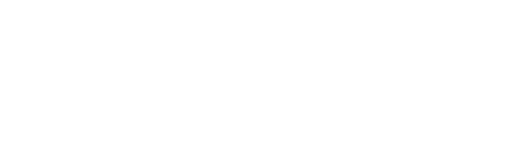
t = 0.00 s
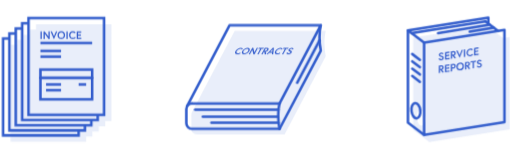
t = 1.65 s
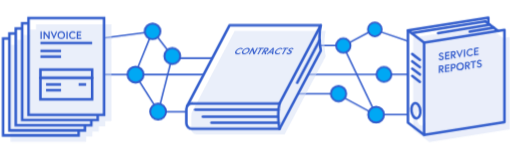
t = 3.30 s
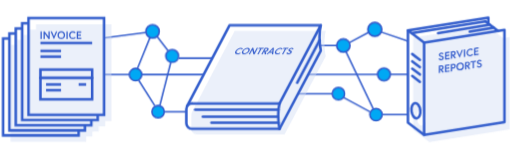
t = 5.03 s
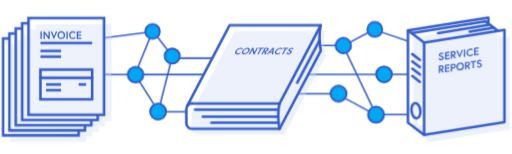
t = 6.64 s
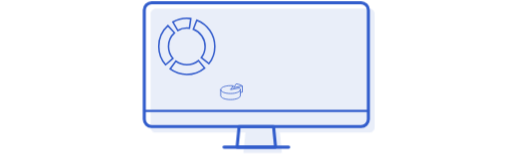
t = 7.80 s

The animated SVG that drew these frames (rendered in a browser with its animation timeline set to each time). Animation: 38 CSS @keyframes rules; frames cover the first 7.80 s, repeats indefinitely.

<svg xmlns="http://www.w3.org/2000/svg" viewBox="0 0 1000 300">
<style>
/* <![CDATA[ */

#invoice {
  animation: invoice 15s ease-in-out infinite;
}

@keyframes invoice {
  0%, 50%, 100% {
    opacity: 0;
  }
  5%, 45% {
    opacity: 1;
  }
  0% {
    transform: translate(6px, 276px) scale(0) translate(-6px, -276px);
  }
  4% {
    transform: translate(6px, 276px) scale(1.05) translate(-6px, -276px);
  }
  5%, 100% {
    transform: translate(6px, 276px) scale(1) translate(-6px, -276px);
  }
}

#invoice_shadow {
  animation: invoice_shadow 15s ease-in-out infinite;
}

@keyframes invoice_shadow {
  0%, 3% {
    opacity: 0;
  }
  5% {
    opacity: .5;
  }
  0%, 5% {
    transform: translate(-15px, -12px);
  }
  7%, 100% {
    transform: translate(0px, 0px);
  }
}

#invoice_cover {
  animation: invoice_cover 15s ease-in-out infinite;
}

@keyframes invoice_cover {
  0%, 5% {
    opacity: 0;
    transform: translate(0px, -10px);
  }
  7%, 100% {
    opacity: 1;
    transform: translate(0px, 0px);
  }
}

#contracts {
  animation: contracts 15s ease-in-out infinite;
}

@keyframes contracts {
  0%, 2%, 50%, 100% {
    opacity: 0;
  }
  7%, 45% {
    opacity: 1;
  }
  0%, 2% {
    transform: translate(500px, 262px) scale(0) translate(-500px, -262px);
  }
  6% {
    transform: translate(500px, 262px) scale(1.05) translate(-500px, -262px);
  }
  7%, 100% {
    transform: translate(500px, 262px) scale(1) translate(-500px, -262px);
  }
}

#contracts_shadow {
  animation: contracts_shadow 15s ease-in-out infinite;
}

@keyframes contracts_shadow {
  0%, 5% {
    opacity: 0;
  }
  7% {
    opacity: .5;
  }
  0%, 7% {
    transform: translate(-10px, -10px);
  }
  9%, 100% {
    transform: translate(0px, 0px);
  }
}

#contracts_cover {
  animation: contracts_cover 15s ease-in-out infinite;
}

@keyframes contracts_cover {
  0%, 7% {
    opacity: 0;
    transform: translate(0px, -10px);
  }
  9%, 100% {
    opacity: 1;
    transform: translate(0px, 0px);
  }
}

#service {
  animation: service 15s ease-in-out infinite;
}

@keyframes service {
  0%, 4%, 50%, 100% {
    opacity: 0;
  }
  9%, 45% {
    opacity: 1;
  }
  0%, 4% {
    transform: translate(995px, 277px) scale(0) translate(-995px, -277px);
  }
  8% {
    transform: translate(995px, 277px) scale(1.05) translate(-995px, -277px);
  }
  9%, 100% {
    transform: translate(995px, 277px) scale(1) translate(-995px, -277px);
  }
}

#service_shadow {
  animation: service_shadow 15s ease-in-out infinite;
}

@keyframes service_shadow {
  0%, 7% {
    opacity: 0;
  }
  9% {
    opacity: .5;
  }
  0%, 9% {
    transform: translate(-10px, -14px);
  }
  11%, 100% {
    transform: translate(0px, 0px);
  }
}

#service_cover {
  animation: service_cover 15s ease-in-out infinite;
}

@keyframes service_cover {
  0%, 9% {
    opacity: 0;
    transform: translate(0px, -10px);
  }
  11%, 100% {
    opacity: 1;
    transform: translate(0px, 0px);
  }
}

#llinks {
  opacity: 0;
  animation: llinks 15s linear infinite;
}

@keyframes llinks {
  10%, 45% {
    opacity: 1;
  }
  0%, 50%, 100% {
    opacity: 0;
  }
}

#rlinks {
  opacity: 0;
  animation: rlinks 15s linear infinite;
}

@keyframes rlinks {
  10%, 45% {
    opacity: 1;
  }
  0%,   50%, 100% {
    opacity: 0;
  }
}

#crcl_1 {
  animation: crcl_1 15s ease-in-out infinite;
}

@keyframes crcl_1 {
  0%, 11% {
    transform: translate(298px, 61px) scale(0) translate(-298px, -61px);
  }
  13%, 30%, 50%, 100% {
    transform: translate(298px, 61px) scale(1) translate(-298px, -61px);
  }
  20%, 40% {
    transform: translate(298px, 61px) scale(1.3) translate(-298px, -61px);
  }
}

#crcl_2 {
  animation: crcl_2 15s ease-in-out infinite;
}

@keyframes crcl_2 {
  0%, 12% {
    transform: translate(336px, 109px) scale(0) translate(-336px, -109px);
  }
  14%, 31%, 51%, 100% {
    transform: translate(336px, 109px) scale(1) translate(-336px, -109px);
  }
  21%, 41% {
    transform: translate(336px, 109px) scale(1.3) translate(-336px, -109px);
  }
}

#crcl_3 {
  animation: crcl_3 15s ease-in-out infinite;
}

@keyframes crcl_3 {
  0%, 13% {
    transform: translate(265px, 145px) scale(0) translate(-265px, -145px);
  }
  15%, 32%, 52%, 100% {
    transform: translate(265px, 145px) scale(1) translate(-265px, -145px);
  }
  22%, 42%  {
    transform: translate(265px, 145px) scale(1.3) translate(-265px, -145px);
  }
}

#crcl_4 {
  animation: crcl_4 15s ease-in-out infinite;
}

@keyframes crcl_4 {
  0%, 14% {
    transform: translate(309px, 218px) scale(0) translate(-309px, -218px);
  }
  16%, 33%, 53%, 100% {
    transform: translate(309px, 218px) scale(1) translate(-309px, -218px);
  }
  23%, 43% {
    transform: translate(309px, 218px) scale(1.3) translate(-309px, -218px);
  }
}

#crcl_9 {
  animation: crcl_9 15s ease-in-out infinite;
}

@keyframes crcl_9 {
  0%, 11% {
    transform: translate(734px, 223px) scale(0) translate(-734px, -223px);
  }
  13%, 34%, 54%, 100% {
    transform: translate(734px, 223px) scale(1) translate(-734px, -223px);
  }
  24%, 44% {
    transform: translate(734px, 223px) scale(1.3) translate(-734px, -223px);
  }
}

#crcl_8 {
  animation: crcl_8 15s ease-in-out infinite;
}

@keyframes crcl_8 {
  0%, 12% {
    transform: translate(661px, 183px) scale(0) translate(-661px, -183px);
  }
  14%, 35%, 55%, 100% {
    transform: translate(661px, 183px) scale(1) translate(-661px, -183px);
  }
  25%, 45% {
    transform: translate(661px, 183px) scale(1.3) translate(-661px, -183px);
  }
}

#crcl_7 {
  animation: crcl_7 15s ease-in-out infinite;
}

@keyframes crcl_7 {
  0%, 13% {
    transform: translate(750px, 145px) scale(0) translate(-750px, -145px);
  }
  15%, 36%, 56%, 100% {
    transform: translate(750px, 145px) scale(1) translate(-750px, -145px);
  }
  26%, 46% {
    transform: translate(750px, 145px) scale(1.3) translate(-750px, -145px);
  }
}

#crcl_6 {
  animation: crcl_6 15s ease-in-out infinite;
}

@keyframes crcl_6 {
  0%, 14% {
    transform: translate(671px, 88px) scale(0) translate(-671px, -88px);
  }
  16%, 37%, 57%, 100% {
    transform: translate(671px, 88px) scale(1) translate(-671px, -88px);
  }
  27%, 47% {
    transform: translate(671px, 88px) scale(1.3) translate(-671px, -88px);
  }
}

#crcl_5 {
  animation: crcl_5 15s ease-in-out infinite;
}

@keyframes crcl_5 {
  0%, 15% {
    transform: translate(732px, 57px) scale(0) translate(-732px, -57px);
  }
  17%, 38%, 58%, 100% {
    transform: translate(732px, 57px) scale(1) translate(-732px, -57px);
  }
  28%, 48% {
    transform: translate(732px, 57px) scale(1.3) translate(-732px, -57px);
  }
}

.links {
  opacity: 0;
  stroke-dasharray: 136px;
  animation: links 15s ease-in-out infinite;
}

@keyframes links {
  0%, 11% {
    opacity: 0;
  }
  14%, 100% {
    opacity: 1;
  }
  0%, 11% {
    stroke-dashoffset: 136px;
  }
  16%, 100% {
    stroke-dashoffset: 0px;
  }
}

#monitor {
  animation: monitor 15s ease-in-out infinite;
}

@keyframes monitor {
  0%, 45%, 100% {
    opacity: 0;
  }
  50%, 95% {
    opacity: 1;
  }
  0%, 45% {
    transform: translate(500px, 287px) scale(.7) translate(-500px, -287px);
  }
  50%, 100% {
    transform: translate(500px, 287px) scale(1) translate(-500px, -287px);
  }
}

#monitor_shadow {
  animation: monitor_shadow 15s ease-in-out infinite;
}

@keyframes monitor_shadow {
  0%, 48% {
    transform: translate(-12px, -12px);
  }
  52%, 100% {
    transform: translate(0px, 0px);
  }
}

#pie1 {
  animation: pie1 15s ease-in-out infinite;
}

@keyframes pie1 {
  0%, 48%, 100% {
    opacity: 0;
  }
  50%, 95% {
    opacity: 1;
  }
  0%, 48% {
    transform: translate(365px, 90px) scale(0) rotate(-40deg) translate(-365px, -90px);
  }
  52% {
    transform: translate(365px, 90px) scale(1) rotate(0deg) translate(-365px, -90px);
  }
  100% {
    transform: translate(365px, 90px) scale(1) rotate(60deg) translate(-365px, -90px);
  }
}

#pie2 {
  animation: pie2 15s ease-in-out infinite;
}

@keyframes pie2 {
  0%, 50%, 100% {
    opacity: 0;
  }
  52%, 95% {
    opacity: 1;
  }
  0%, 50% {
    transform: translate(452px, 194px) scale(0) translate(-452px, -194px);
  }
  54%, 100% {
    transform: translate(452px, 194px) scale(1) translate(-452px, -194px);
  }
}

#chart1 {
  animation: chart1 15s ease-in-out infinite;
}

@keyframes chart1 {
  0%, 56%, 100% {
    opacity: 0;
  }
  58%, 95% {
    opacity: 1;
  }
  0%, 56% {
    transform: translate(544px, 100px) scale(0) translate(-544px, -100px);
  }
  61%, 100% {
    transform: translate(544px, 100px) scale(1) translate(-544px, -100px);
  }
}

#chart2 {
  animation: chart2 15s ease-in-out infinite;
}

@keyframes chart2 {
  0%, 95% {
    opacity: 1;
  }
  100% {
    opacity: 0;
  }
}

#chart2_1 {
  animation: chart2_1 15s ease-in-out infinite;
}

@keyframes chart2_1 {
  0%, 58%, 100% {
    opacity: 0;
  }
  60%, 95% {
    opacity: 1;
  }
  0%, 58% {
    transform: translate(546px, 174px) scale(1, 0) translate(-546px, -174px);
  }
  63%, 80%, 100% {
    transform: translate(546px, 174px) scale(1, 1) translate(-546px, -174px);
  }
  70%, 90% {
    transform: translate(546px, 174px) scale(1, 1.1) translate(-546px, -174px);
  }
}

#chart2_2 {
  animation: chart2_2 15s ease-in-out infinite;
}

@keyframes chart2_2 {
  0%, 58%, 100% {
    opacity: 0;
  }
  60%, 95% {
    opacity: 1;
  }
  0%, 58% {
    transform: translate(567px, 174px) scale(1, 0) translate(-567px, -174px);
  }
  63%, 80%, 100% {
    transform: translate(567px, 174px) scale(1, 1) translate(-567px, -174px);
  }
  70%, 90% {
    transform: translate(567px, 174px) scale(1, .95) translate(-567px, -174px);
  }
}

#chart2_3 {
  animation: chart2_3 15s ease-in-out infinite;
}

@keyframes chart2_3 {
  0%, 58%, 100% {
    opacity: 0;
  }
  60%, 95% {
    opacity: 1;
  }
  0%, 58% {
    transform: translate(591px, 174px) scale(1, 0) translate(-591px, -174px);
  }
  63%, 80%, 100% {
    transform: translate(591px, 174px) scale(1, 1) translate(-591px, -174px);
  }
  70%, 90% {
    transform: translate(591px, 174px) scale(1, 1.05) translate(-591px, -174px);
  }
}

#pie1text {
  animation: pie1text 15s ease-in-out infinite;
}

@keyframes pie1text {
  0%, 52%, 100% {
    opacity: 0;
  }
  53%, 95% {
    opacity: 1;
  }
}

#pie1text line {
  stroke-dasharray: 80px;
  animation: text_lines 15s ease-in-out infinite;
}

@keyframes text_lines {
  0%, 52% {
    stroke-dashoffset: 80px;
  }
  55%, 100% {
    stroke-dashoffset: 0px;
  }
}

#pie2text {
  animation: pie2text 15s ease-in-out infinite;
}

@keyframes pie2text {
  0%, 54%, 100% {
    opacity: 0;
  }
  55%, 95% {
    opacity: 1;
  }
}

#pie2text line {
  stroke-dasharray: 80px;
  animation: text_lines2 15s ease-in-out infinite;
}

@keyframes text_lines2 {
  0%, 54% {
    stroke-dashoffset: 80px;
  }
  57%, 100% {
    stroke-dashoffset: 0px;
  }
}

#chart2text {
  animation: chart2text 15s ease-in-out infinite;
}

@keyframes chart2text {
  0%, 95% {
    opacity: 1;
  }
  100% {
    opacity: 0;
  }
}

#chart2text line {
  opacity: 0;
  stroke-dasharray: 80px;
  animation: text_lines3 15s ease-in-out infinite;
}

@keyframes text_lines3 {
  0%, 100% {
    opacity: 0;
  }
  10%, 95% {
    opacity: 1;
  }
  0%, 60% {
    stroke-dashoffset: 80px;
  }
  63%, 100% {
    stroke-dashoffset: 0px;
  }
}

#frame {
  stroke-dasharray: 662px;
  animation: frame 15s ease-in-out infinite;
}

@keyframes frame {
  0%, 53%, 100% {
    opacity: 0;
  }
  55%, 95% {
    opacity: 1;
  }
  0%, 53% {
    stroke-dashoffset: 662px;
  }
  58%, 100% {
    stroke-dashoffset: 0px;
  }
}

#init_objects {
  animation: init_objects 15s ease-in-out infinite;
}

@keyframes init_objects {
  0%, 45% {
    transform: translate(500px, 120px) scale(1) translate(-500px, -120px);
  }
  50%, 100% {
    transform: translate(500px, 120px) scale(0) translate(-500px, -120px);
  }
}

/* ]]> */
</style>
  <g id="monitor">
    <path id="monitor_shadow" fill="#D3DDF4" d="M721.741 16.478H304.095c-5.5 0-10 4.5-10 10v221.747c0 5.5 4.5 10 10 10h175.21l-3.986 40.134h75.233l-3.986-40.134h175.175c5.5 0 10-4.5 10-10V26.478c0-5.5-4.5-10-10-10z" opacity=".5"/>
    <g fill="none" stroke="#325DCC" stroke-linecap="round" stroke-linejoin="round" stroke-miterlimit="10" stroke-width="6">
      <path d="M705.279 246.747H295.961c-7.79 0-14.164-6.374-14.164-14.164V19.164c0-7.79 6.374-14.164 14.164-14.164h409.318c7.79 0 14.164 6.374 14.164 14.164v213.419c0 7.79-6.374 14.164-14.164 14.164z"/>
      <line x1="281.697" x2="719.707" y1="216.115" y2="216.115" stroke-width="4"/>
      <polygon points="463.021 286.881 538.254 286.881 534.254 246.605 467.021 246.605"/>
      <line x1="437.461" x2="563.813" y1="286.881" y2="286.881" fill="none"/>
    </g>
  </g>
  <g id="init_objects">
    <g id="llinks" fill="#00A8F4" stroke="#335ccc" stroke-miterlimit="10" stroke-width="3">
      <line class="links" x1="203.094" x2="285.823" y1="73.651" y2="62.873"/>
      <line class="links" x1="305.634" x2="328.625" y1="69.477" y2="99.072"/>
      <line class="links" x1="293.405" x2="268.09" y1="71.678" y2="134.088"/>
      <line class="links" x1="348.684" x2="414.486" y1="113.174" y2="113.174"/>
      <line class="links" x1="333.696" x2="311.899" y1="120.436" y2="206.406"/>
      <line class="links" x1="252.8" x2="202.799" y1="145.163" y2="145.163"/>
      <line class="links" x1="276.8" x2="397.143" y1="145.163" y2="145.163"/>
      <line class="links" x1="270.641" x2="302.266" y1="156.022" y2="206.01"/>
      <line class="links" x1="320.785" x2="363.477" y1="217.679" y2="217.679"/>
      <circle id="crcl_1" cx="297.999" cy="60.851" r="12"/>
      <circle id="crcl_2" cx="336.312" cy="108.982" r="12"/>
      <circle id="crcl_3" cx="264.8" cy="145.163" r="12"/>
      <circle id="crcl_4" cx="308.785" cy="217.679" r="12"/>
    </g>
    <g id="rlinks" fill="#00A8F4" stroke="#335ccc" stroke-miterlimit="10" stroke-width="3">
      <line class="links" x1="658.601" x2="625.666" y1="88.421" y2="88.421"/>
      <line class="links" x1="721.095" x2="681.393" y1="62.03" y2="83.288"/>
      <line class="links" x1="743.604" x2="796.244" y1="61.718" y2="79.703"/>
      <line class="links" x1="675.238" x2="729.121" y1="99.717" y2="212.409"/>
      <line class="links" x1="737.95" x2="602.266" y1="144.824" y2="144.824"/>
      <line class="links" x1="761.95" x2="796.86" y1="144.824" y2="144.824"/>
      <line class="links" x1="649.137" x2="581.636" y1="182.601" y2="182.601"/>
      <line class="links" x1="670.62" x2="722.963" y1="189.624" y2="217.951"/>
      <line class="links" x1="746.337" x2="796.552" y1="223.313" y2="223.313"/>
      <circle id="crcl_5" cx="732.037" cy="57.028" r="12"/>
      <circle id="crcl_6" cx="670.601" cy="88.421" r="12"/>
      <circle id="crcl_7" cx="749.95" cy="144.824" r="12"/>
      <circle id="crcl_8" cx="661.137" cy="182.601" r="12"/>
      <circle id="crcl_9" cx="734.337" cy="223.313" r="12"/>
    </g>
    <g id="invoice">
      <polygon id="invoice_shadow" fill="#D3DDF4" points="217.812 47.118 70.253 47.118 70.253 57.153 57.858 57.153 57.858 67.469 45.362 67.469 45.362 77.352 32.88 77.352 32.88 87.17 20.599 87.17 20.599 276.259 168.158 276.259 168.158 266.442 180.439 266.442 180.439 256.559 192.921 256.559 192.921 246.243 205.417 246.243 205.417 236.207 217.812 236.207" opacity=".2"/>
      <g fill="none" stroke="#325DCC" stroke-miterlimit="10" stroke-width="5">
        <rect width="147.559" height="189.089" x="55.654" y="34.731"/>
        <polyline points="190.818 223.821 190.818 233.856 43.259 233.856 43.259 44.767 55.654 44.767"/>
        <polyline points="178.322 234.137 178.322 244.172 30.763 244.172 30.763 55.083 43.157 55.083"/>
        <polyline points="165.84 244.02 165.84 254.055 18.281 254.055 18.281 64.966 30.675 64.966"/>
        <polyline points="153.559 253.837 153.559 263.873 6 263.873 6 74.783 18.394 74.783"/>
      </g>
      <g id="invoice_cover">
        <g fill="none" stroke="#335ccc" stroke-miterlimit="10" stroke-width="5">
          <rect width="101.001" height="58.037" x="78.933" y="135.41" stroke-linecap="round"/>
          <line x1="78.933" x2="179.933" y1="151.606" y2="151.606" stroke-linecap="round"/>
          <line x1="89.879" x2="119.205" y1="164.416" y2="164.416"/>
          <line x1="89.879" x2="119.205" y1="175.565" y2="175.565"/>
          <line x1="78.933" x2="119.205" y1="98.981" y2="98.981"/>
          <line x1="78.933" x2="119.205" y1="110.13" y2="110.13"/>
          <line x1="153.559" x2="168.222" y1="164.416" y2="164.416"/>
        </g>
        <g fill="#335ccc">
          <path d="M78.98 60.793h2.52V75.49h-2.52V60.793z"/>
          <path d="M87.169 60.793l7.349 10.12v-10.12h2.52V75.49H94.77l-7.349-10.099V75.49h-2.52V60.793h2.268z"/>
          <path d="M105.208 75.995l-6.572-15.201h2.75l3.905 9.427 3.863-9.427h2.625l-6.571 15.201z"/>
          <path d="M127.067 68.142c0 4.346-3.149 7.601-7.433 7.601s-7.433-3.255-7.433-7.601 3.149-7.601 7.433-7.601 7.433 3.255 7.433 7.601zm-2.561 0c0-2.834-1.911-5.207-4.871-5.207s-4.871 2.373-4.871 5.207c0 2.834 1.911 5.207 4.871 5.207s4.871-2.373 4.871-5.207z"/>
          <path d="M129.631 60.793h2.52V75.49h-2.52V60.793z"/>
          <path d="M146.135 71.585l1.68 1.658s-1.932 2.499-5.648 2.499c-4.241 0-7.454-3.255-7.454-7.601s3.212-7.601 7.454-7.601c3.527 0 5.438 2.31 5.438 2.31l-1.701 1.659s-1.323-1.617-3.737-1.617c-2.897 0-4.892 2.415-4.892 5.249 0 2.834 1.995 5.249 4.892 5.249 2.583.001 3.968-1.805 3.968-1.805z"/>
          <path d="M152.269 66.756h5.879v2.394h-5.879v3.947h6.509v2.394h-9.028V60.793h8.902v2.394h-6.383v3.569z"/>
        </g>
        <line x1="78.933" x2="179.933" y1="83.354" y2="83.354" fill="none" stroke="#335ccc" stroke-miterlimit="10" stroke-width="5"/>
      </g>
    </g>
    <g id="contracts">
      <path id="contracts_shadow" fill="#D3DDF4" d="M636.297 59.884H458.251l-83.14 158.226.012-.007a10.64 10.64 0 00-1.38 5.245v28.107c0 5.906 4.788 10.694 10.694 10.694h171.326l80.534-152.77s-2.527-11.904-2.527-26.118c-.001-13.701 2.527-23.377 2.527-23.377z" opacity=".2"/>
      <polyline fill="none" stroke="#325DCC" stroke-linecap="round" stroke-linejoin="round" stroke-miterlimit="10" stroke-width="5" points="365.267 207.068 448.407 48.842 626.453 48.842 545.918 201.612 374.593 201.612"/>
      <path fill="none" stroke="#325DCC" stroke-linecap="round" stroke-linejoin="round" stroke-miterlimit="10" stroke-width="5" d="M626.453 48.842s-2.527 9.676-2.527 23.377c0 14.214 2.527 26.118 2.527 26.118l-80.534 152.77H374.593c-5.906 0-10.694-4.788-10.694-10.694v-28.107c0-5.906 4.788-10.694 10.694-10.694"/>
      <g id="contracts_cover" fill="#335ccc">
        <path d="M469.009 102.193l.79 1.392s-2.968 2.097-6.431 2.097c-3.951 0-5.422-2.731-3.39-6.379s6.548-6.378 10.499-6.378c3.286 0 3.986 1.938 3.986 1.938l-2.36 1.392s-.476-1.357-2.726-1.357c-2.699 0-5.688 2.027-7.013 4.405-1.326 2.379-.597 4.405 2.103 4.405 2.406 0 4.542-1.515 4.542-1.515z"/>
        <path d="M487.05 99.303c-2.033 3.647-6.489 6.379-10.479 6.379s-5.403-2.731-3.37-6.379 6.489-6.378 10.479-6.378 5.403 2.73 3.37 6.378zm-2.387 0c1.325-2.378.656-4.369-2.103-4.369-2.758 0-5.648 1.991-6.973 4.369-1.326 2.379-.655 4.37 2.103 4.37 2.759 0 5.648-1.991 6.973-4.37z"/>
        <path d="M494.711 93.136l2.114 8.493 4.733-8.493h2.347l-6.874 12.334h-2.112l-2.123-8.476-4.724 8.476h-2.348l6.874-12.334h2.113z"/>
        <path d="M508.282 95.144h-3.775l1.119-2.008h9.898l-1.119 2.008h-3.775l-5.754 10.326h-2.348l5.754-10.326z"/>
        <path d="M517.244 93.136h4.499c2.72 0 3.655 1.586 2.398 3.841-1.031 1.85-2.912 3.259-5.114 3.7l.752 4.792h-2.738l-.655-4.651h-1.076l-2.592 4.651h-2.348l6.874-12.333zm4.511 3.841c.678-1.217.082-1.833-1.424-1.833h-1.858l-2.042 3.666h1.858c1.506-.001 2.789-.617 3.466-1.833z"/>
        <path d="M532.639 93.136h2.386l-1.553 12.334h-2.367l.379-2.925h-5.791l-2.881 2.925h-2.368l12.195-12.334zm-5.024 7.471h4.107l.628-4.81-4.735 4.81z"/>
        <path d="M546.566 102.193l.789 1.392s-2.968 2.097-6.431 2.097c-3.951 0-5.423-2.731-3.39-6.379s6.548-6.378 10.499-6.378c3.286 0 3.986 1.938 3.986 1.938l-2.36 1.392s-.476-1.357-2.726-1.357c-2.699 0-5.688 2.027-7.013 4.405-1.326 2.379-.597 4.405 2.103 4.405 2.407 0 4.543-1.515 4.543-1.515z"/>
        <path d="M556.458 95.144h-3.775l1.119-2.008h9.898l-1.119 2.008h-3.775l-5.754 10.326h-2.348l5.754-10.326z"/>
        <path d="M565.758 100.325c-1.661-.634-3.381-1.621-2.104-3.911.973-1.745 3.666-3.489 6.425-3.489 2.855 0 3.37 1.956 3.37 1.956l-2.43 1.444s-.359-1.391-2.061-1.391c-1.174 0-2.457.652-2.918 1.48-.6 1.075.291 1.409 1.814 2.044 1.701.705 2.971 1.551 1.723 3.788-1.246 2.238-4.104 3.436-6.688 3.436-3.423 0-3.604-2.52-3.604-2.52l2.507-1.339s.143 1.85 2.216 1.85c1.174 0 2.623-.423 3.182-1.427.581-1.04-.093-1.411-1.432-1.921z"/>
      </g>
      <g fill="none" stroke="#325DCC" stroke-linecap="round" stroke-linejoin="round" stroke-miterlimit="10" stroke-width="5">
        <path d="M545.874 201.612s-2.527 9.676-2.527 23.377c0 14.214 2.527 26.118 2.527 26.118"/>
        <line x1="381.181" x2="543.899" y1="213.843" y2="213.843"/>
        <line x1="396.067" x2="543.347" y1="227.435" y2="227.435"/>
        <line x1="412.941" x2="544.115" y1="239.199" y2="239.199"/>
        <line x1="623.925" x2="580.362" y1="78.604" y2="161.016"/>
      </g>
    </g>
    <g id="service">
      <path id="service_shadow" fill="#D3DDF4" d="M982.809 74.07l-18.874-14.413V47.976L806.981 73.1v180.053l31.519 24.07 156.954-25.124V72.046l-12.645 2.024zM824.353 244.798c-4.7.595-9.354-5.59-10.394-13.814-1.041-8.224 1.926-15.373 6.626-15.968 4.7-.595 9.353 5.59 10.394 13.814 1.04 8.224-1.927 15.373-6.626 15.968z" opacity=".2"/>
      <g id="service_cover" fill="#335ccc">
        <path d="M861.633 110.889c-2.123-.472-4.508-1.329-4.508-4.021 0-2.049 1.805-4.325 4.704-4.692 3.003-.38 4.698 1.697 4.698 1.697l-1.707 1.913s-1.197-1.48-2.988-1.253c-1.234.157-2.2 1.045-2.2 2.017.001 1.263 1.132 1.514 3.111 2.004 2.204.546 4.045 1.299 4.051 3.923.006 2.623-2.307 4.331-5.03 4.683-3.609.467-5.275-2.282-5.275-2.282l1.851-1.809s1.236 2.015 3.421 1.734c1.237-.159 2.516-.821 2.514-1.999-.002-1.22-.932-1.534-2.642-1.915z"/>
        <path d="M871.8 107.011c2.314-.302 3.473-.454 5.791-.761l.01 2.35c-2.319.308-3.478.461-5.793.764l.012 3.881c2.565-.338 3.849-.508 6.419-.851l.01 2.35c-3.566.477-5.348.713-8.905 1.181l-.039-14.455c3.498-.451 5.249-.678 8.756-1.14l.01 2.35c-2.515.332-3.772.497-6.283.823.006 1.403.008 2.105.012 3.508z"/>
        <path d="M880.586 99.996c1.904-.252 2.856-.379 4.762-.635 2.879-.387 4.819 1.202 4.835 3.836.013 2.161-1.14 3.967-3.211 4.764 1.465 2.043 2.198 3.063 3.666 5.102l-2.907.399c-1.391-1.986-2.087-2.979-3.475-4.969l-1.14.154.028 5.439-2.489.336-.069-14.426zm7.068 3.545c-.008-1.421-1.008-2.006-2.604-1.791l-1.968.264.022 4.285 1.969-.265c1.597-.216 2.589-1.072 2.581-2.493z"/>
        <path d="M897.768 112.567c-2.641-5.592-3.961-8.39-6.594-13.995 1.086-.148 1.63-.223 2.716-.373 1.568 3.482 2.352 5.222 3.923 8.7l3.756-9.77c1.038-.146 1.558-.22 2.596-.368a22636.15 22636.15 0 01-6.397 15.806z"/>
        <path d="M906.035 96.495l2.492-.358.101 14.394-2.491.357-.102-14.393z"/>
        <path d="M922.417 104.676l1.666 1.378s-1.89 2.738-5.558 3.28c-4.186.618-7.384-2.11-7.414-6.367-.029-4.257 3.127-7.906 7.321-8.532 3.488-.521 5.39 1.455 5.39 1.455l-1.672 1.882s-1.315-1.388-3.703-1.032c-2.865.427-4.821 3.08-4.803 5.858.019 2.776 2.006 4.855 4.867 4.431 2.549-.377 3.906-2.353 3.906-2.353z"/>
        <path d="M928.443 99.019c2.32-.356 3.479-.536 5.795-.899l.006 2.354c-2.315.361-3.473.54-5.792.895l.017 3.877c2.564-.391 3.845-.587 6.404-.985l.006 2.355c-3.546.548-5.323.819-8.88 1.356l-.071-14.424c3.519-.54 5.278-.814 8.792-1.371l.006 2.355c-2.518.398-3.777.594-6.298.983l.015 3.504z"/>
        <path d="M857.066 127.871l4.751-.62c2.873-.377 4.804 1.227 4.81 3.872.005 2.17-1.154 3.979-3.226 4.771 1.454 2.056 2.182 3.083 3.641 5.135a3341.3 3341.3 0 01-2.906.391 1705.393 1705.393 0 01-3.448-5l-1.138.151.004 5.462-2.485.33-.003-14.492zm7.033 3.587c-.002-1.426-.998-2.018-2.591-1.809l-1.964.258.003 4.304 1.966-.26c1.594-.211 2.588-1.067 2.586-2.493z"/>
        <path d="M871.63 131.816c2.325-.313 3.489-.471 5.817-.787l.01 2.351c-2.329.318-3.493.476-5.82.79l.012 3.88c2.578-.35 3.867-.526 6.448-.879l.01 2.35c-3.581.492-5.371.737-8.945 1.221l-.039-14.456c3.515-.468 5.275-.704 8.797-1.18l.01 2.35c-2.526.343-3.789.513-6.312.851l.012 3.509z"/>
        <path d="M880.456 124.761c1.978-.269 2.967-.404 4.946-.676 2.889-.397 4.835 1.311 4.851 3.946.016 2.634-1.908 4.88-4.8 5.281l-2.456.339.027 5.191-2.499.345-.069-14.426zm7.259 3.622c-.008-1.359-.907-2.142-2.612-1.907l-2.142.294.023 4.533 2.143-.295c1.707-.236 2.596-1.266 2.588-2.625z"/>
        <path d="M906.155 128.383a8.49 8.49 0 01-7.305 8.491c-4.243.601-7.388-2.152-7.415-6.412a8.485 8.485 0 017.313-8.478c4.24-.598 7.377 2.142 7.407 6.399zm-2.534.361c-.02-2.776-1.926-4.83-4.857-4.417-2.931.413-4.808 3.002-4.79 5.779.018 2.778 1.927 4.837 4.86 4.422s4.806-3.007 4.787-5.784z"/>
        <path d="M908.347 120.865c1.91-.274 2.864-.412 4.771-.688 2.881-.418 4.818 1.152 4.834 3.785.014 2.161-1.134 3.976-3.201 4.79 1.464 2.028 2.195 3.042 3.655 5.072l-2.894.419c-1.388-1.974-2.083-2.96-3.474-4.933l-1.14.164.037 5.429-2.488.357c-.039-5.759-.059-8.638-.1-14.395zm7.081 3.464c-.009-1.419-1.008-1.995-2.605-1.763l-1.97.285.03 4.277 1.969-.284c1.596-.231 2.585-1.095 2.576-2.515z"/>
        <path d="M923.192 121.05l-3.989.587-.014-2.346c4.188-.615 6.279-.925 10.449-1.55l.009 2.351c-1.589.237-2.385.356-3.978.592l.06 12.074-2.472.361-.065-12.069z"/>
        <path d="M936.031 125.209c-2.11-.428-4.496-1.23-4.505-3.912-.007-2.043 1.799-4.358 4.693-4.798 2.998-.456 4.676 1.583 4.676 1.583l-1.697 1.956s-1.189-1.453-2.974-1.183c-1.231.186-2.194 1.095-2.191 2.066.003 1.259 1.135 1.483 3.1 1.931 2.191.499 4.007 1.218 4.007 3.848s-2.277 4.376-4.972 4.774c-3.574.528-5.25-2.179-5.25-2.179l1.841-1.842s1.237 1.987 3.404 1.665c1.226-.182 2.49-.866 2.489-2.046-.002-1.221-.921-1.517-2.621-1.863z"/>
      </g>
      <g fill="none" stroke="#325DCC" stroke-linecap="round" stroke-linejoin="round" stroke-miterlimit="10" stroke-width="5">
        <polygon points="985.232 237.89 828.278 263.014 828.278 82.961 985.232 57.837"/>
        <polyline points="828.278 263.014 796.76 238.944 796.76 58.891 953.713 33.768 953.713 45.448"/>
        <line x1="828.278" x2="796.76" y1="82.961" y2="58.891"/>
        <line x1="972.587" x2="948.055" y1="59.861" y2="41.127"/>
        <line x1="820.011" x2="805.027" y1="116.438" y2="104.994"/>
        <line x1="820.011" x2="805.027" y1="130.702" y2="119.259"/>
        <line x1="820.011" x2="805.027" y1="144.967" y2="133.524"/>
        <line x1="820.011" x2="805.027" y1="159.231" y2="147.788"/>
        <ellipse cx="812.247" cy="215.698" rx="8.578" ry="15.01" transform="rotate(-7.207 812.472 215.7)"/>
        <line x1="803.691" x2="948.055" y1="64.235" y2="41.127"/>
        <line x1="855.536" x2="956.325" y1="64.235" y2="47.483"/>
        <line x1="917.223" x2="964.393" y1="61.374" y2="53.534"/>
      </g>
    </g>
  </g>
  <path id="pie1" fill="none" stroke="#335ccc" stroke-miterlimit="10" stroke-width="3" d="M364.845 144.893c-11.824 0-23.085-3.708-32.564-10.725l11.303-15.271c6.185 4.577 13.537 6.996 21.262 6.996 8.276 0 16.346-2.89 22.722-8.136l12.072 14.672c-9.769 8.037-22.126 12.464-34.795 12.464zm-41.414-18.917a54.776 54.776 0 01-13.376-35.874c0-15.36 6.509-30.112 17.859-40.474l12.811 14.031a35.888 35.888 0 00-11.669 26.442 35.77 35.77 0 008.734 23.429l-14.359 12.446zm84.625-2.184l-14.978-11.691c4.944-6.333 7.557-13.94 7.557-21.999 0-14.759-9.263-28.206-23.049-33.459l6.766-17.755c21.104 8.042 35.283 28.624 35.284 51.213-.001 12.337-4.005 23.986-11.58 33.691zm-60.958-64.78l-9.438-16.49a54.812 54.812 0 0127.185-7.211c2.612 0 5.239.186 7.806.553l-2.688 18.809a36.314 36.314 0 00-5.118-.362 35.78 35.78 0 00-17.747 4.701z"/>
  <g id="pie1text" fill="none" stroke="#335ccc" stroke-miterlimit="10" stroke-width="3">
    <line x1="436.873" x2="495.291" y1="62.998" y2="62.998"/>
    <line x1="436.873" x2="495.291" y1="76.027" y2="76.027"/>
    <line x1="436.873" x2="475.744" y1="89.057" y2="89.057"/>
  </g>
  <g id="pie2" fill="none" stroke="#335ccc" stroke-miterlimit="10" stroke-width="3">
    <path stroke-linejoin="round" d="M459.927 147.642l34.705-6.514c-4.666-3.984-13.477-7.03-24.209-8.253l-10.496 14.767z"/>
    <path stroke-linejoin="round" d="M448.323 155.092l10.496-14.767a92.964 92.964 0 00-10.496-.588c-21.165 0-38.323 6.875-38.323 15.355s17.158 15.355 38.323 15.355 38.323-6.875 38.323-15.355c0-2.329-1.301-4.536-3.618-6.514l-34.705 6.514z"/>
    <path d="M410 155.092v23.695c0 8.48 17.158 15.355 38.323 15.355s38.323-6.875 38.323-15.355v-23.695"/>
    <polyline stroke-linejoin="round" points="486.646 166.388 494.632 164.889 494.632 141.194"/>
  </g>
  <g id="pie2text" fill="none" stroke="#335ccc" stroke-miterlimit="10" stroke-width="3">
    <line x1="325.946" x2="384.364" y1="167.294" y2="167.294"/>
    <line x1="325.946" x2="357.695" y1="180.324" y2="180.324"/>
  </g>
  <rect id="frame" width="171.924" height="158.608" x="520.054" y="32.573" stroke-linecap="round" stroke-linejoin="round" fill="none" stroke="#fff" stroke-miterlimit="10" stroke-width="3"/>
  <g id="chart1" fill="none" stroke="#335ccc" stroke-miterlimit="10" stroke-width="3">
    <circle cx="549.053" cy="85.318" r="5.147"/>
    <circle cx="582.278" cy="94.69" r="5.147"/>
    <circle cx="600.453" cy="60.524" r="5.147"/>
    <circle cx="632.812" cy="84.545" r="5.147"/>
    <circle cx="664.79" cy="55.325" r="5.147"/>
    <line x1="553.348" x2="577.486" y1="87.218" y2="93.508"/>
    <line x1="584.349" x2="597.927" y1="90.226" y2="65.16"/>
    <line x1="604.342" x2="628.811" y1="63.37" y2="80.976"/>
    <line x1="636.122" x2="661.039" y1="80.677" y2="59.043"/>
  </g>
  <g id="chart2text" fill="none" stroke="#335ccc" stroke-miterlimit="10" stroke-width="3">
    <line x1="615.918" x2="671.25" y1="146.03" y2="146.03"/>
    <line x1="615.918" x2="671.25" y1="156.297" y2="156.297"/>
    <line x1="615.918" x2="651.57" y1="166.565" y2="166.565"/>
  </g>
  <g id="chart2" fill="none" stroke="#335ccc" stroke-miterlimit="10" stroke-width="3">
    <rect id="chart2_1" width="13.976" height="46.49" x="539.196" y="127.319"/>
    <rect id="chart2_2" width="13.976" height="27.524" x="561.585" y="146.285"/>
    <rect id="chart2_3" width="13.976" height="35.824" x="583.974" y="137.985"/>
  </g>
</svg>
